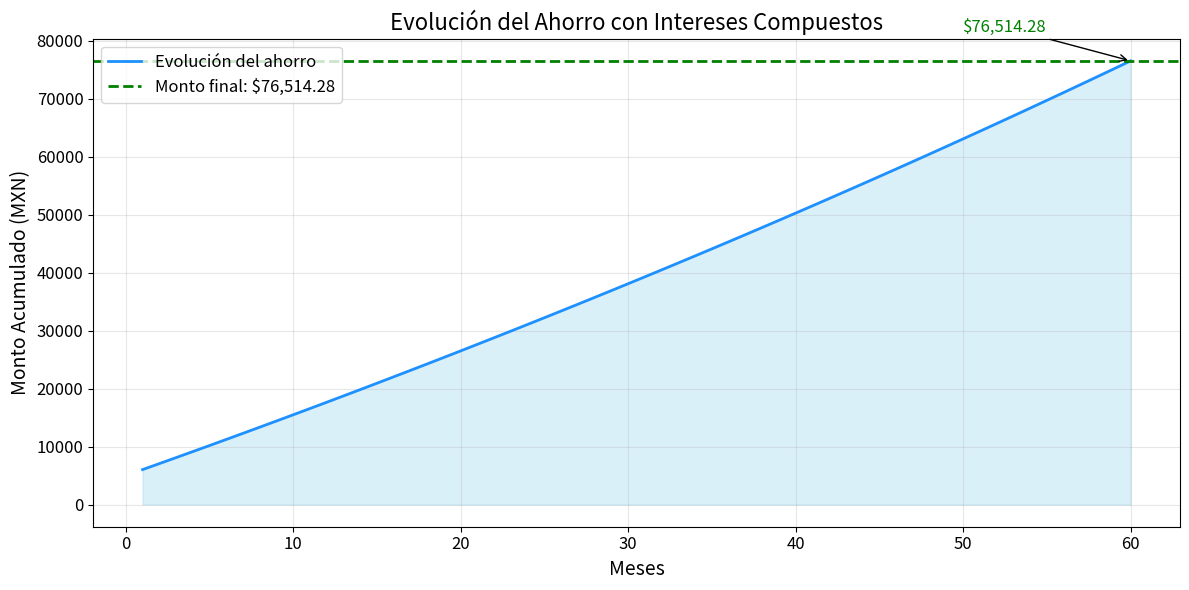

This chart was generated by the following Python code:
import numpy as np
import matplotlib.pyplot as plt

# Parámetros
PV = 5000  # Ahorros iniciales
PMT = 1000  # Ahorro mensual inicial
r_annual = 0.06  # Tasa de interés anual
r_monthly = r_annual / 12  # Tasa de interés mensual
n_months = 5 * 12  # Número total de meses

# Función para calcular el monto acumulado (FV)
def calcular_fv(PV, PMT, r, n):
    return PV * (1 + r)**n + PMT * ((1 + r)**n - 1) / r

# Cálculo de FV
FV = calcular_fv(PV, PMT, r_monthly, n_months)

# Generar datos para la evolución del ahorro
meses = np.arange(1, n_months + 1)
fv_evolucion = [calcular_fv(PV, PMT, r_monthly, m) for m in meses]

# Crear una gráfica más ilustrativa
plt.figure(figsize=(12, 6))

# Línea de evolución del ahorro
plt.plot(meses, fv_evolucion, label="Evolución del ahorro", color="dodgerblue", lw=2)

# Línea del monto final
plt.axhline(FV, color="green", linestyle="--", label=f"Monto final: ${FV:,.2f}", lw=2)

# Sombrea el área bajo la curva para mostrar la acumulación
plt.fill_between(meses, 0, fv_evolucion, color="skyblue", alpha=0.3)

# Etiquetas y detalles
plt.title("Evolución del Ahorro con Intereses Compuestos", fontsize=16)
plt.xlabel("Meses", fontsize=14)
plt.ylabel("Monto Acumulado (MXN)", fontsize=14)
plt.xticks(fontsize=12)
plt.yticks(fontsize=12)
plt.legend(fontsize=12, loc="upper left")
plt.grid(alpha=0.3)
plt.tight_layout()

# Etiqueta destacada en el punto final
plt.annotate(f"${FV:,.2f}",
             xy=(n_months, FV), xytext=(n_months - 10, FV + 5000),
             arrowprops=dict(facecolor='black', arrowstyle="->"),
             fontsize=12, color="green")

plt.show()
